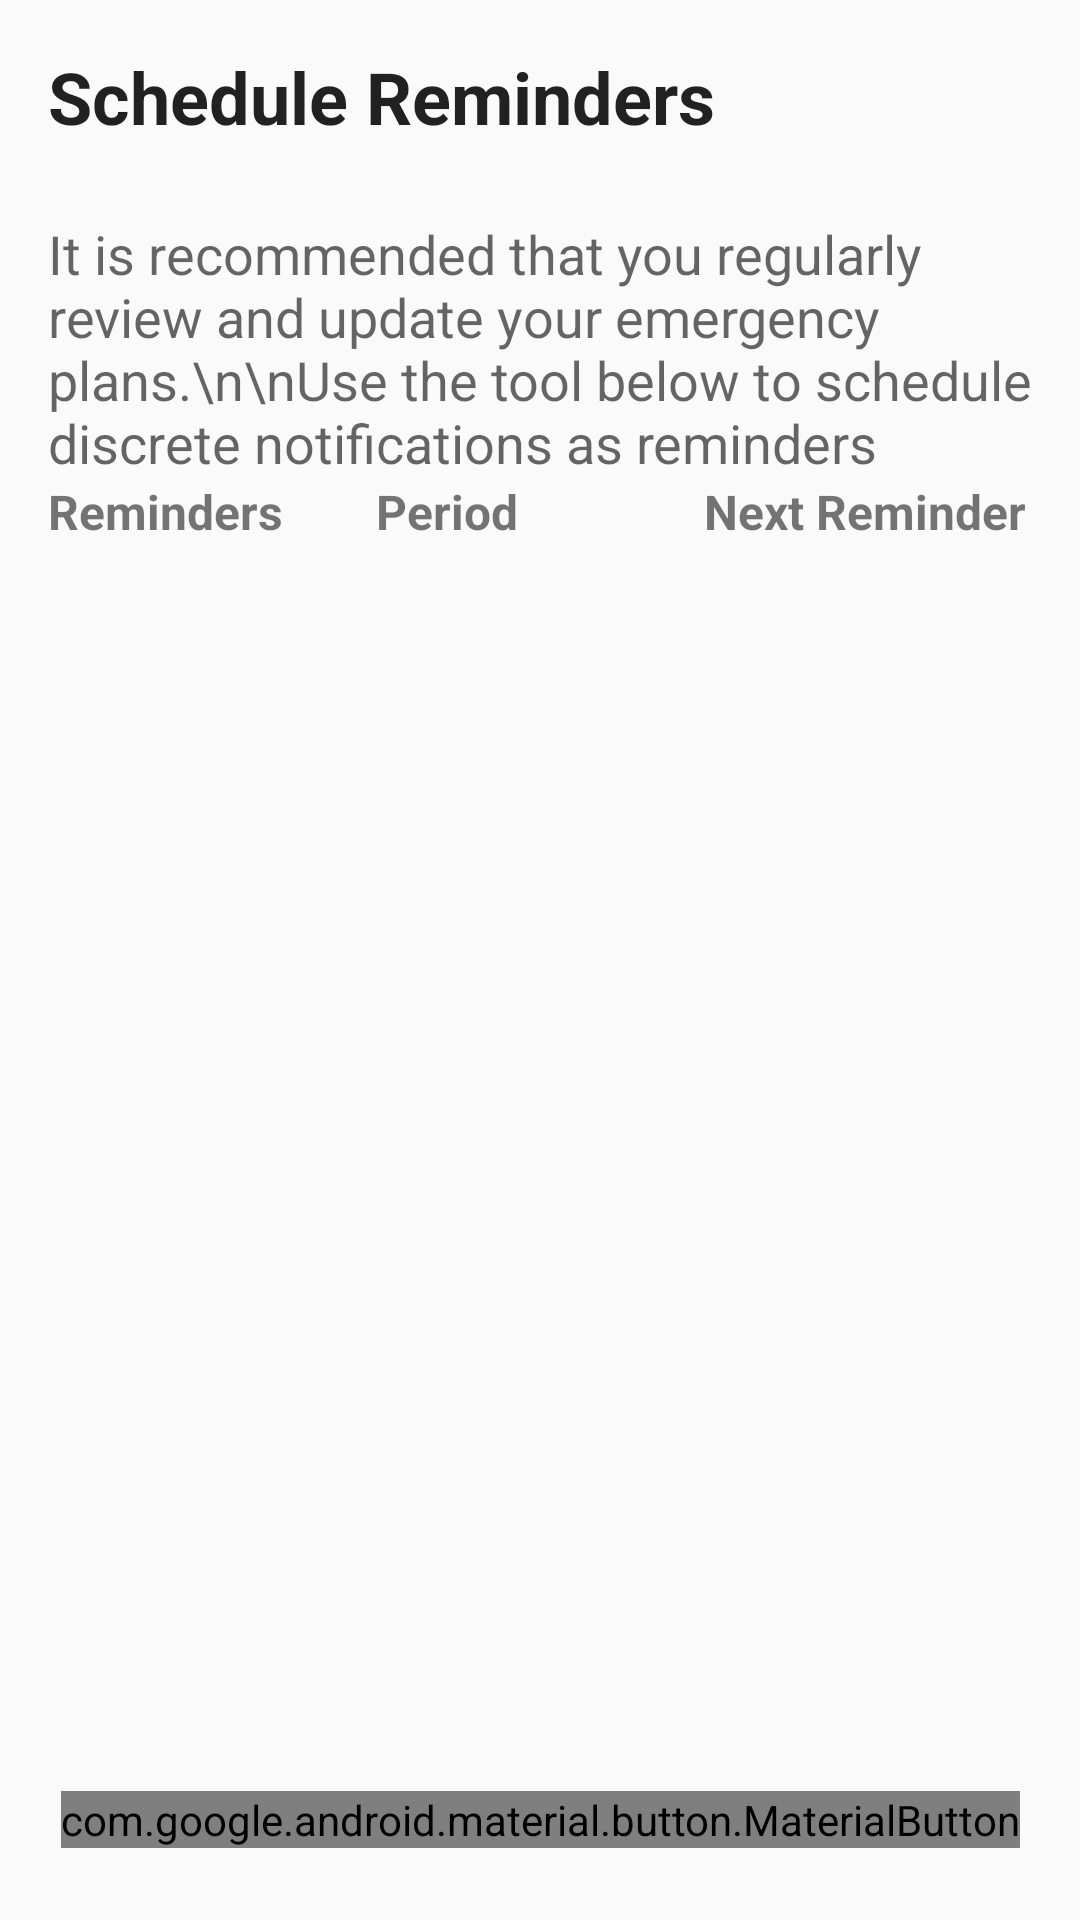

This screen was rendered from an Android layout file. Write that file and the resources it references.
<!-- AndroidManifest.xml: application theme Theme.B07DemoSummer2024 -->
<!-- res/layout/fragment_schedule.xml -->
<?xml version="1.0" encoding="utf-8"?>
<androidx.constraintlayout.widget.ConstraintLayout xmlns:android="http://schemas.android.com/apk/res/android"
    xmlns:app="http://schemas.android.com/apk/res-auto"
    android:layout_width="match_parent"
    android:layout_height="match_parent">

    <LinearLayout
        android:id="@+id/titleLayout"
        android:layout_width="0dp"
        android:layout_height="wrap_content"
        android:orientation="horizontal"
        android:padding="16dp"
        android:gravity="center_vertical"
        app:layout_constraintTop_toTopOf="parent"
        app:layout_constraintStart_toStartOf="parent"
        app:layout_constraintEnd_toEndOf="parent">

        <TextView
            android:layout_width="wrap_content"
            android:layout_height="wrap_content"
            android:text="Schedule Reminders"
            android:textSize="24sp"
            android:textColor="?android:textColorPrimary"
            android:textStyle="bold" />
    </LinearLayout>

    <TextView
        android:id="@+id/textView5"
        android:layout_width="0dp"
        android:layout_height="wrap_content"
        android:layout_marginStart="16dp"
        android:layout_marginEnd="16dp"
        android:layout_marginTop="8dp"
        android:text="It is recommended that you regularly review and update your emergency plans.\n\nUse the tool below to schedule discrete notifications as reminders"
        android:textAppearance="?android:textAppearanceMedium"
        app:layout_constraintTop_toBottomOf="@id/titleLayout"
        app:layout_constraintStart_toStartOf="parent"
        app:layout_constraintEnd_toEndOf="parent" />

    <TextView
        android:id="@+id/textView2"
        android:layout_width="0dp"
        android:layout_height="wrap_content"
        android:text="Reminders"
        android:textStyle="bold"
        android:textSize="16sp"
        android:layout_marginStart="16dp"
        app:layout_constraintTop_toBottomOf="@id/textView5"
        app:layout_constraintStart_toStartOf="parent"
        app:layout_constraintEnd_toStartOf="@+id/textView3"
        app:layout_constraintHorizontal_weight="1"/>

    <TextView
        android:id="@+id/textView3"
        android:layout_width="0dp"
        android:layout_height="wrap_content"
        android:text="Period"
        android:textStyle="bold"
        android:textSize="16sp"
        app:layout_constraintTop_toBottomOf="@id/textView5"
        app:layout_constraintStart_toEndOf="@id/textView2"
        app:layout_constraintEnd_toStartOf="@+id/textView4"
        app:layout_constraintHorizontal_weight="1"/>

    <TextView
        android:id="@+id/textView4"
        android:layout_width="0dp"
        android:layout_height="wrap_content"
        android:text="Next Reminder"
        android:textStyle="bold"
        android:textSize="16sp"
        android:layout_marginEnd="16dp"
        app:layout_constraintTop_toBottomOf="@id/textView5"
        app:layout_constraintStart_toEndOf="@id/textView3"
        app:layout_constraintEnd_toEndOf="parent"
        app:layout_constraintHorizontal_weight="1"/>

    <ScrollView
        android:id="@+id/scrollView2"
        android:layout_width="0dp"
        android:layout_height="0dp"
        android:padding="8dp"
        app:layout_constraintBottom_toTopOf="@id/buttonSendNotification"
        app:layout_constraintEnd_toEndOf="parent"
        app:layout_constraintHorizontal_bias="0.0"
        app:layout_constraintStart_toStartOf="parent"
        app:layout_constraintTop_toBottomOf="@id/textView4"
        app:layout_constraintVertical_bias="0.0">

        <TableLayout
            android:id="@+id/tableID"
            android:layout_width="match_parent"
            android:layout_height="wrap_content"
            android:divider="?android:attr/dividerHorizontal"
            android:padding="4dp"
            android:showDividers="middle"
            android:stretchColumns="*" />
    </ScrollView>

    <com.google.android.material.button.MaterialButton
        android:id="@+id/buttonSendNotification"
        android:layout_width="wrap_content"
        android:layout_height="wrap_content"
        android:text="Schedule reminder"
        android:layout_marginBottom="24dp"
        app:layout_constraintBottom_toBottomOf="parent"
        app:layout_constraintStart_toStartOf="parent"
        app:layout_constraintEnd_toEndOf="parent" />

</androidx.constraintlayout.widget.ConstraintLayout>
<!-- resources referenced by this layout -->
<resources>
  <style name="Theme.B07DemoSummer2024" parent="Base.Theme.B07DemoSummer2024" />
  <style name="Base.Theme.B07DemoSummer2024" parent="Theme.AppCompat.DayNight.NoActionBar">
          
          
      </style>
</resources>
